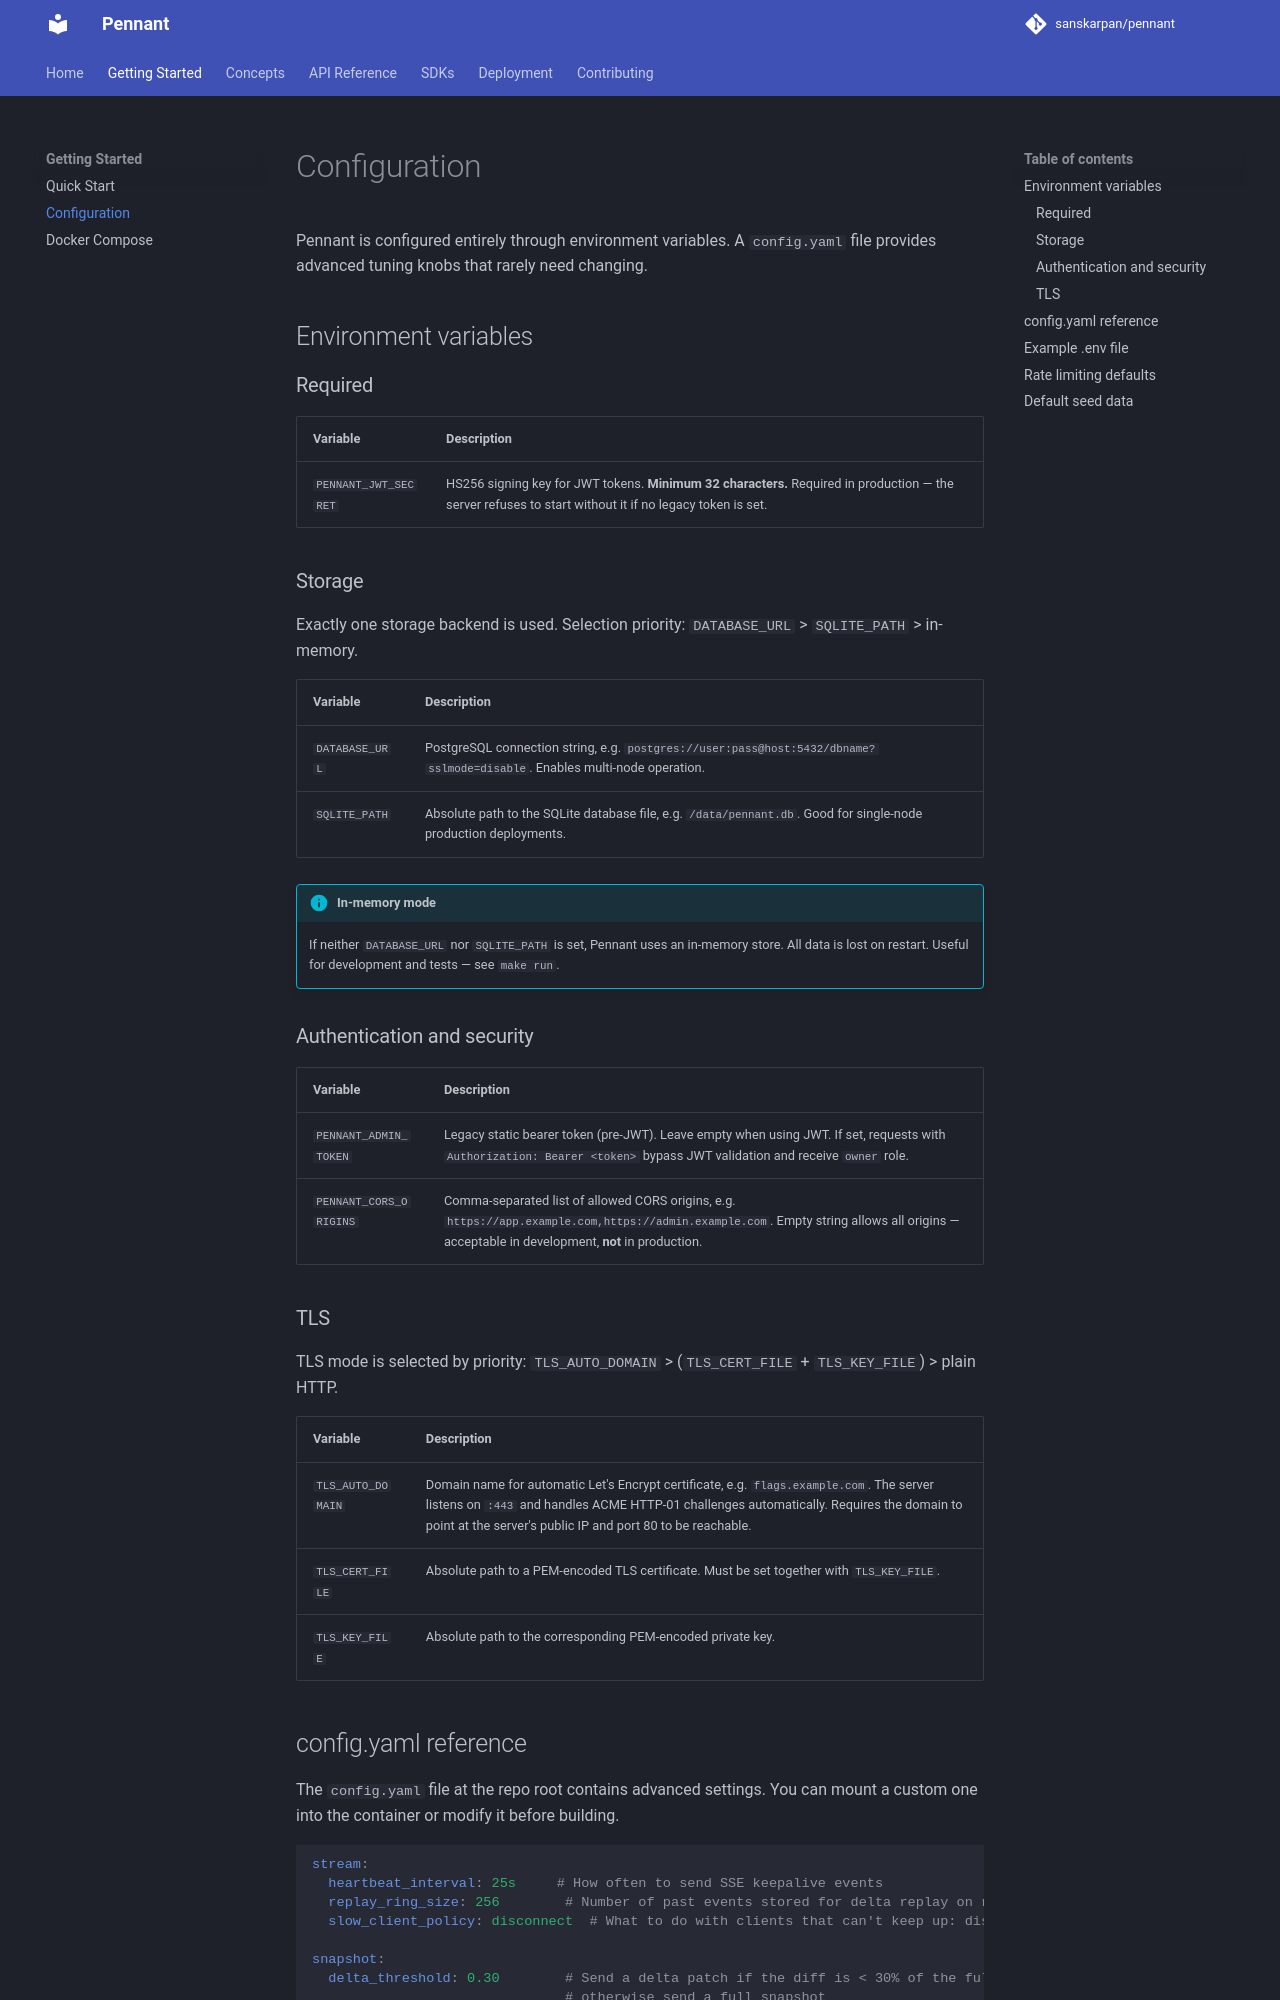

repository: sanskarpan/pennant · page: getting-started/configuration/index.html · generator: mkdocs

# Configuration

Pennant is configured entirely through environment variables. A `config.yaml` file provides advanced tuning knobs that rarely need changing.

## Environment variables

### Required

| Variable | Description |
|---|---|
| `PENNANT_JWT_SECRET` | HS256 signing key for JWT tokens. **Minimum 32 characters.** Required in production — the server refuses to start without it if no legacy token is set. |

### Storage

Exactly one storage backend is used. Selection priority: `DATABASE_URL` > `SQLITE_PATH` > in-memory.

| Variable | Description |
|---|---|
| `DATABASE_URL` | PostgreSQL connection string, e.g. `postgres://user:pass@host:5432/dbname?sslmode=disable`. Enables multi-node operation. |
| `SQLITE_PATH` | Absolute path to the SQLite database file, e.g. `/data/pennant.db`. Good for single-node production deployments. |

!!! info "In-memory mode"
    If neither `DATABASE_URL` nor `SQLITE_PATH` is set, Pennant uses an in-memory store. All data is lost on restart. Useful for development and tests — see `make run`.

### Authentication and security

| Variable | Description |
|---|---|
| `PENNANT_ADMIN_TOKEN` | Legacy static bearer token (pre-JWT). Leave empty when using JWT. If set, requests with `Authorization: Bearer <token>` bypass JWT validation and receive `owner` role. |
| `PENNANT_CORS_ORIGINS` | Comma-separated list of allowed CORS origins, e.g. `https://app.example.com,https://admin.example.com`. Empty string allows all origins — acceptable in development, **not** in production. |

### TLS

TLS mode is selected by priority: `TLS_AUTO_DOMAIN` > (`TLS_CERT_FILE` + `TLS_KEY_FILE`) > plain HTTP.

| Variable | Description |
|---|---|
| `TLS_AUTO_DOMAIN` | Domain name for automatic Let's Encrypt certificate, e.g. `flags.example.com`. The server listens on `:443` and handles ACME HTTP-01 challenges automatically. Requires the domain to point at the server's public IP and port 80 to be reachable. |
| `TLS_CERT_FILE` | Absolute path to a PEM-encoded TLS certificate. Must be set together with `TLS_KEY_FILE`. |
| `TLS_KEY_FILE` | Absolute path to the corresponding PEM-encoded private key. |
